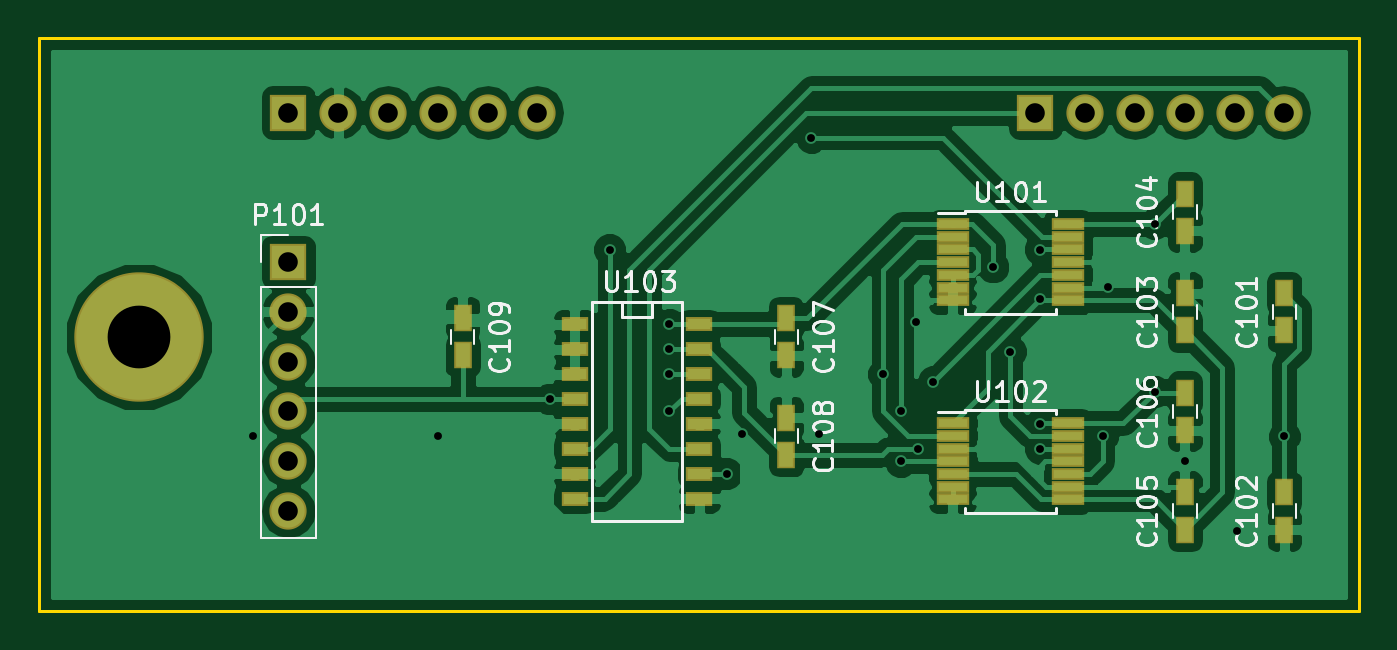
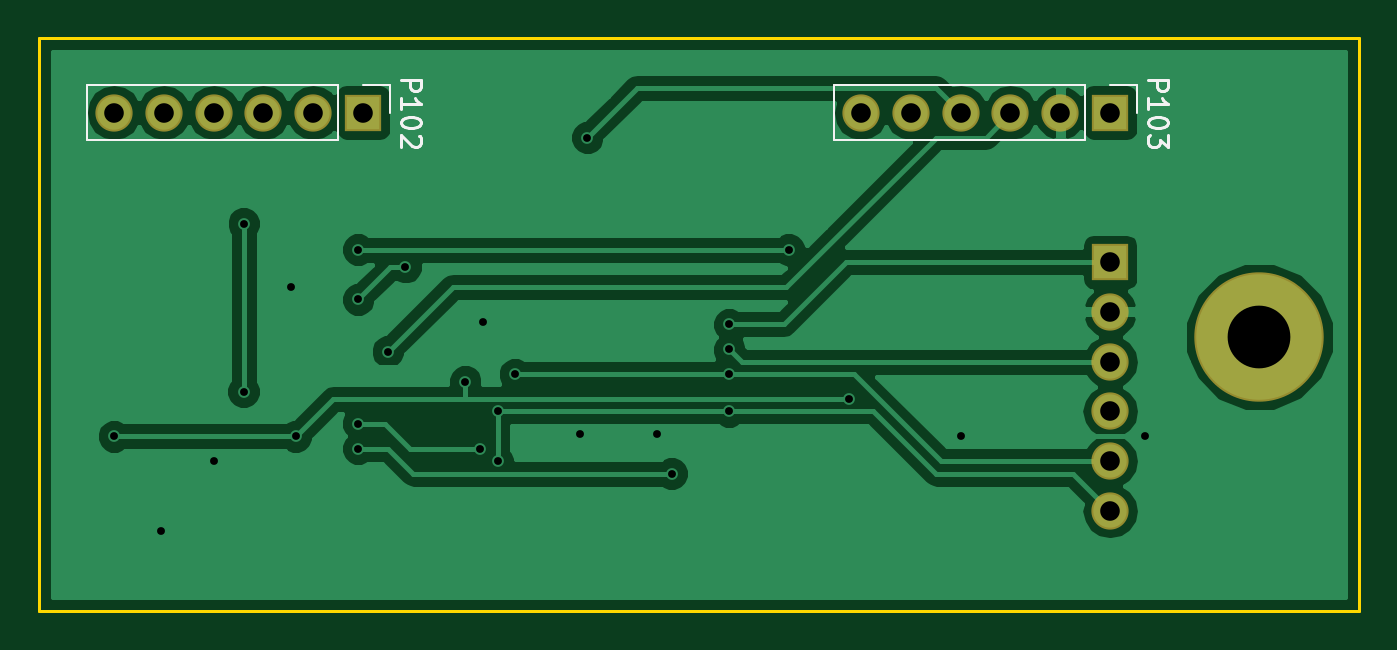
Circuit board: 8 layer files. Board 67.3 x 29.2 mm.
- bottom_copper: sound_board-B.Cu.gbl (31580 bytes)
- bottom_mask: sound_board-B.Mask.gbs (900 bytes)
- bottom_silk: sound_board-B.SilkS.gbo (3527 bytes)
- outline: sound_board-Edge.Cuts.gm1 (532 bytes)
- top_copper: sound_board-F.Cu.gtl (83453 bytes)
- top_mask: sound_board-F.Mask.gts (2611 bytes)
- top_silk: sound_board-F.SilkS.gto (21417 bytes)
- drill: sound_board.drl (1033 bytes)

=== bottom_copper: sound_board-B.Cu.gbl (31580 bytes, source omitted) ===
=== bottom_mask: sound_board-B.Mask.gbs ===
G04 #@! TF.FileFunction,Soldermask,Bot*
%FSLAX46Y46*%
G04 Gerber Fmt 4.6, Leading zero omitted, Abs format (unit mm)*
G04 Created by KiCad (PCBNEW 4.0.4+e1-6308~48~ubuntu15.10.1-stable) date Tue Feb  7 13:59:00 2017*
%MOMM*%
%LPD*%
G01*
G04 APERTURE LIST*
%ADD10C,0.100000*%
%ADD11R,1.900000X1.900000*%
%ADD12O,1.900000X1.900000*%
%ADD13C,6.600000*%
G04 APERTURE END LIST*
D10*
D11*
X147320000Y-105410000D03*
D12*
X147320000Y-107950000D03*
X147320000Y-110490000D03*
X147320000Y-113030000D03*
X147320000Y-115570000D03*
X147320000Y-118110000D03*
D11*
X185420000Y-97790000D03*
D12*
X187960000Y-97790000D03*
X190500000Y-97790000D03*
X193040000Y-97790000D03*
X195580000Y-97790000D03*
X198120000Y-97790000D03*
D11*
X147320000Y-97790000D03*
D12*
X149860000Y-97790000D03*
X152400000Y-97790000D03*
X154940000Y-97790000D03*
X157480000Y-97790000D03*
X160020000Y-97790000D03*
D13*
X139700000Y-109220000D03*
M02*

=== bottom_silk: sound_board-B.SilkS.gbo ===
G04 #@! TF.FileFunction,Legend,Bot*
%FSLAX46Y46*%
G04 Gerber Fmt 4.6, Leading zero omitted, Abs format (unit mm)*
G04 Created by KiCad (PCBNEW 4.0.4+e1-6308~48~ubuntu15.10.1-stable) date Tue Feb  7 13:59:00 2017*
%MOMM*%
%LPD*%
G01*
G04 APERTURE LIST*
%ADD10C,0.100000*%
%ADD11C,0.120000*%
%ADD12C,0.150000*%
G04 APERTURE END LIST*
D10*
D11*
X186690000Y-96400000D02*
X199510000Y-96400000D01*
X199510000Y-96400000D02*
X199510000Y-99180000D01*
X199510000Y-99180000D02*
X186690000Y-99180000D01*
X186690000Y-99180000D02*
X186690000Y-96400000D01*
X185420000Y-96400000D02*
X184030000Y-96400000D01*
X184030000Y-96400000D02*
X184030000Y-97790000D01*
X148590000Y-96400000D02*
X161410000Y-96400000D01*
X161410000Y-96400000D02*
X161410000Y-99180000D01*
X161410000Y-99180000D02*
X148590000Y-99180000D01*
X148590000Y-99180000D02*
X148590000Y-96400000D01*
X147320000Y-96400000D02*
X145930000Y-96400000D01*
X145930000Y-96400000D02*
X145930000Y-97790000D01*
D12*
X183482381Y-96099524D02*
X182482381Y-96099524D01*
X182482381Y-96480477D01*
X182530000Y-96575715D01*
X182577619Y-96623334D01*
X182672857Y-96670953D01*
X182815714Y-96670953D01*
X182910952Y-96623334D01*
X182958571Y-96575715D01*
X183006190Y-96480477D01*
X183006190Y-96099524D01*
X183482381Y-97623334D02*
X183482381Y-97051905D01*
X183482381Y-97337619D02*
X182482381Y-97337619D01*
X182625238Y-97242381D01*
X182720476Y-97147143D01*
X182768095Y-97051905D01*
X182482381Y-98242381D02*
X182482381Y-98337620D01*
X182530000Y-98432858D01*
X182577619Y-98480477D01*
X182672857Y-98528096D01*
X182863333Y-98575715D01*
X183101429Y-98575715D01*
X183291905Y-98528096D01*
X183387143Y-98480477D01*
X183434762Y-98432858D01*
X183482381Y-98337620D01*
X183482381Y-98242381D01*
X183434762Y-98147143D01*
X183387143Y-98099524D01*
X183291905Y-98051905D01*
X183101429Y-98004286D01*
X182863333Y-98004286D01*
X182672857Y-98051905D01*
X182577619Y-98099524D01*
X182530000Y-98147143D01*
X182482381Y-98242381D01*
X182577619Y-98956667D02*
X182530000Y-99004286D01*
X182482381Y-99099524D01*
X182482381Y-99337620D01*
X182530000Y-99432858D01*
X182577619Y-99480477D01*
X182672857Y-99528096D01*
X182768095Y-99528096D01*
X182910952Y-99480477D01*
X183482381Y-98909048D01*
X183482381Y-99528096D01*
X145382381Y-96099524D02*
X144382381Y-96099524D01*
X144382381Y-96480477D01*
X144430000Y-96575715D01*
X144477619Y-96623334D01*
X144572857Y-96670953D01*
X144715714Y-96670953D01*
X144810952Y-96623334D01*
X144858571Y-96575715D01*
X144906190Y-96480477D01*
X144906190Y-96099524D01*
X145382381Y-97623334D02*
X145382381Y-97051905D01*
X145382381Y-97337619D02*
X144382381Y-97337619D01*
X144525238Y-97242381D01*
X144620476Y-97147143D01*
X144668095Y-97051905D01*
X144382381Y-98242381D02*
X144382381Y-98337620D01*
X144430000Y-98432858D01*
X144477619Y-98480477D01*
X144572857Y-98528096D01*
X144763333Y-98575715D01*
X145001429Y-98575715D01*
X145191905Y-98528096D01*
X145287143Y-98480477D01*
X145334762Y-98432858D01*
X145382381Y-98337620D01*
X145382381Y-98242381D01*
X145334762Y-98147143D01*
X145287143Y-98099524D01*
X145191905Y-98051905D01*
X145001429Y-98004286D01*
X144763333Y-98004286D01*
X144572857Y-98051905D01*
X144477619Y-98099524D01*
X144430000Y-98147143D01*
X144382381Y-98242381D01*
X144382381Y-98909048D02*
X144382381Y-99528096D01*
X144763333Y-99194762D01*
X144763333Y-99337620D01*
X144810952Y-99432858D01*
X144858571Y-99480477D01*
X144953810Y-99528096D01*
X145191905Y-99528096D01*
X145287143Y-99480477D01*
X145334762Y-99432858D01*
X145382381Y-99337620D01*
X145382381Y-99051905D01*
X145334762Y-98956667D01*
X145287143Y-98909048D01*
M02*

=== outline: sound_board-Edge.Cuts.gm1 ===
G04 #@! TF.FileFunction,Profile,NP*
%FSLAX46Y46*%
G04 Gerber Fmt 4.6, Leading zero omitted, Abs format (unit mm)*
G04 Created by KiCad (PCBNEW 4.0.4+e1-6308~48~ubuntu15.10.1-stable) date Tue Feb  7 13:59:00 2017*
%MOMM*%
%LPD*%
G01*
G04 APERTURE LIST*
%ADD10C,0.100000*%
%ADD11C,0.150000*%
G04 APERTURE END LIST*
D10*
D11*
X134620000Y-123190000D02*
X134620000Y-93980000D01*
X201930000Y-123190000D02*
X134620000Y-123190000D01*
X201930000Y-93980000D02*
X201930000Y-123190000D01*
X134620000Y-93980000D02*
X201930000Y-93980000D01*
M02*

=== top_copper: sound_board-F.Cu.gtl (83453 bytes, source omitted) ===
=== top_mask: sound_board-F.Mask.gts ===
G04 #@! TF.FileFunction,Soldermask,Top*
%FSLAX46Y46*%
G04 Gerber Fmt 4.6, Leading zero omitted, Abs format (unit mm)*
G04 Created by KiCad (PCBNEW 4.0.4+e1-6308~48~ubuntu15.10.1-stable) date Tue Feb  7 13:59:00 2017*
%MOMM*%
%LPD*%
G01*
G04 APERTURE LIST*
%ADD10C,0.100000*%
%ADD11R,1.343000X0.708000*%
%ADD12R,0.950000X1.400000*%
%ADD13R,1.900000X1.900000*%
%ADD14O,1.900000X1.900000*%
%ADD15R,1.650000X0.650000*%
%ADD16C,6.600000*%
G04 APERTURE END LIST*
D10*
D11*
X168275000Y-108585000D03*
X168275000Y-111125000D03*
X168275000Y-112395000D03*
X168275000Y-113665000D03*
X168275000Y-114935000D03*
X168275000Y-116205000D03*
X168275000Y-117475000D03*
X161925000Y-117475000D03*
X161925000Y-116205000D03*
X161925000Y-114935000D03*
X161925000Y-113665000D03*
X161925000Y-112395000D03*
X161925000Y-111125000D03*
X161925000Y-109855000D03*
X161925000Y-108585000D03*
X168275000Y-109855000D03*
D12*
X198120000Y-108900000D03*
X198120000Y-107000000D03*
X198120000Y-119060000D03*
X198120000Y-117160000D03*
X193040000Y-107000000D03*
X193040000Y-108900000D03*
X193040000Y-103820000D03*
X193040000Y-101920000D03*
X193040000Y-117160000D03*
X193040000Y-119060000D03*
X193040000Y-113980000D03*
X193040000Y-112080000D03*
X172720000Y-110170000D03*
X172720000Y-108270000D03*
X172720000Y-113350000D03*
X172720000Y-115250000D03*
X156210000Y-108270000D03*
X156210000Y-110170000D03*
D13*
X147320000Y-105410000D03*
D14*
X147320000Y-107950000D03*
X147320000Y-110490000D03*
X147320000Y-113030000D03*
X147320000Y-115570000D03*
X147320000Y-118110000D03*
D13*
X185420000Y-97790000D03*
D14*
X187960000Y-97790000D03*
X190500000Y-97790000D03*
X193040000Y-97790000D03*
X195580000Y-97790000D03*
X198120000Y-97790000D03*
D13*
X147320000Y-97790000D03*
D14*
X149860000Y-97790000D03*
X152400000Y-97790000D03*
X154940000Y-97790000D03*
X157480000Y-97790000D03*
X160020000Y-97790000D03*
D15*
X181200000Y-103460000D03*
X181200000Y-104110000D03*
X181200000Y-104760000D03*
X181200000Y-105410000D03*
X181200000Y-106060000D03*
X181200000Y-106710000D03*
X181200000Y-107360000D03*
X187100000Y-107360000D03*
X187100000Y-106710000D03*
X187100000Y-106060000D03*
X187100000Y-105410000D03*
X187100000Y-104760000D03*
X187100000Y-104110000D03*
X187100000Y-103460000D03*
X181200000Y-113620000D03*
X181200000Y-114270000D03*
X181200000Y-114920000D03*
X181200000Y-115570000D03*
X181200000Y-116220000D03*
X181200000Y-116870000D03*
X181200000Y-117520000D03*
X187100000Y-117520000D03*
X187100000Y-116870000D03*
X187100000Y-116220000D03*
X187100000Y-115570000D03*
X187100000Y-114920000D03*
X187100000Y-114270000D03*
X187100000Y-113620000D03*
D16*
X139700000Y-109220000D03*
M02*

=== top_silk: sound_board-F.SilkS.gto (21417 bytes, source omitted) ===
=== drill: sound_board.drl ===
M48
;DRILL file {KiCad 4.0.4+e1-6308~48~ubuntu15.10.1-stable} date Tue Feb  7 13:59:05 2017
;FORMAT={-:-/ absolute / metric / decimal}
FMAT,2
METRIC,TZ
T1C0.400
T2C1.000
T3C3.200
%
G90
G05
M71
T1
X145.542Y-114.3
X154.94Y-114.3
X160.655Y-112.395
X163.703Y-104.775
X166.751Y-108.585
X166.751Y-109.855
X166.751Y-111.125
X166.751Y-113.03
X169.672Y-116.205
X170.434Y-114.173
X173.99Y-99.06
X174.371Y-114.173
X177.673Y-111.125
X178.562Y-113.03
X178.562Y-115.57
X179.324Y-108.458
X179.451Y-114.935
X180.213Y-111.506
X183.261Y-105.664
X184.15Y-109.982
X185.674Y-104.775
X185.674Y-107.315
X185.674Y-113.665
X185.674Y-114.935
X188.849Y-114.3
X189.103Y-106.68
X191.5Y-103.46
X191.516Y-112.014
X193.04Y-115.57
X195.707Y-119.126
X198.12Y-114.3
T2
X147.32Y-97.79
X147.32Y-105.41
X147.32Y-107.95
X147.32Y-110.49
X147.32Y-113.03
X147.32Y-115.57
X147.32Y-118.11
X149.86Y-97.79
X152.4Y-97.79
X154.94Y-97.79
X157.48Y-97.79
X160.02Y-97.79
X185.42Y-97.79
X187.96Y-97.79
X190.5Y-97.79
X193.04Y-97.79
X195.58Y-97.79
X198.12Y-97.79
T3
X139.7Y-109.22
T0
M30
